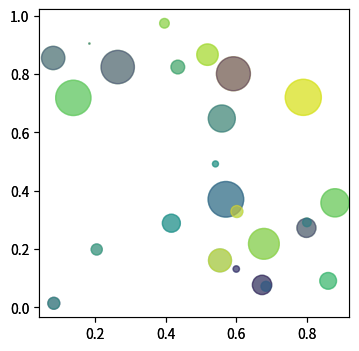

Python code for this plot:
%matplotlib ipympl

import numpy as np
import matplotlib.pyplot as plt

N = 25
x = np.random.rand(N)
y = np.random.rand(N)
area = np.pi * (15 * np.random.rand(N)) ** 2

fig = plt.figure(figsize = (4, 4), dpi = 100)

ax = fig.add_subplot(1, 1, 1)
c = np.random.randn(N)
ax.scatter(x, y, s = area, c = c, alpha = 0.5)

ax = fig.add_subplot(1, 1, 1)
#ax.scatter(x, y, s=area, c = 'blue', alpha = 0.1)
ax.scatter(x, y, s=area, c = np.sqrt(x**2 + y**2), alpha = 0.5)

chosen_map = plt.get_cmap('viridis', N) # Or, Pastel1 etc.
ax.scatter(x, y, s = area, c = chosen_map(range(N)), alpha = 0.5)

help(ax.scatter)